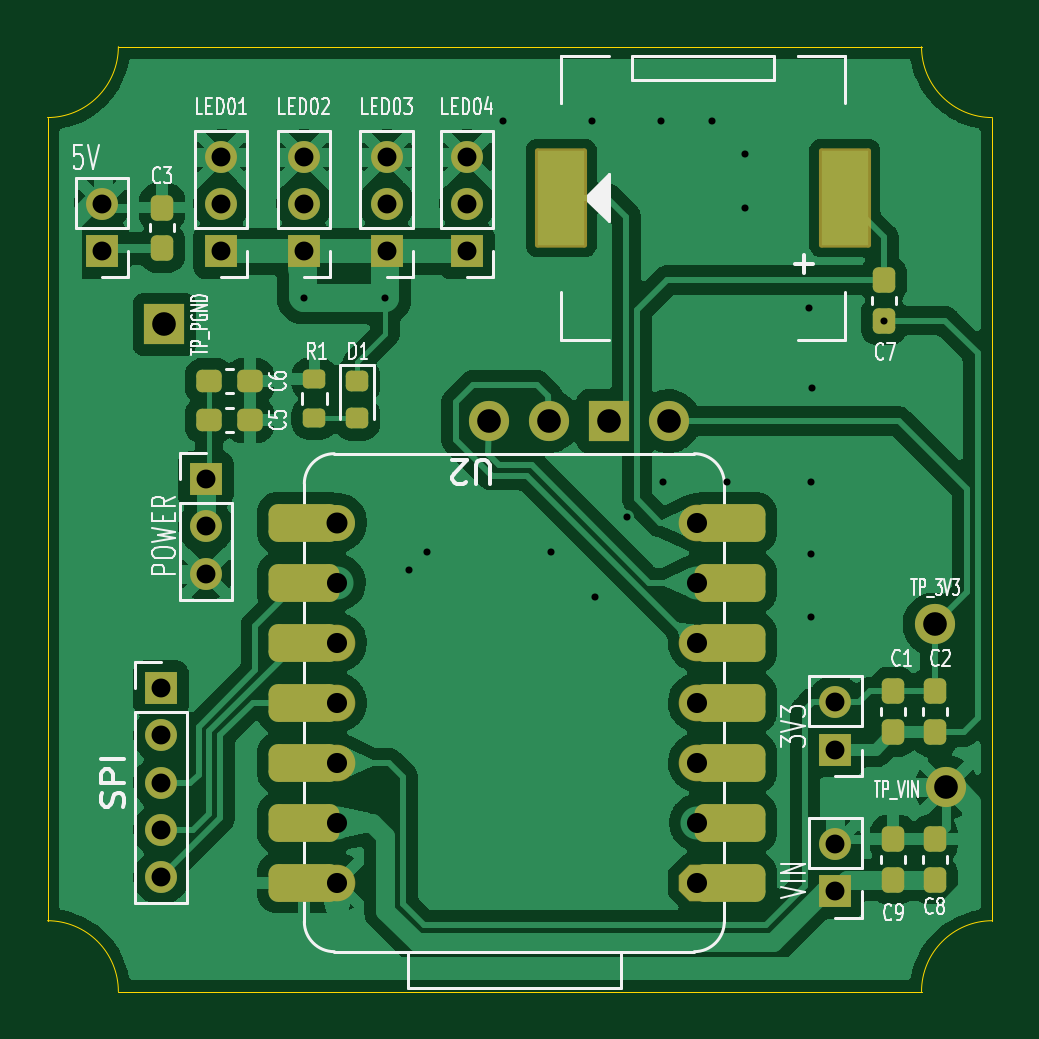
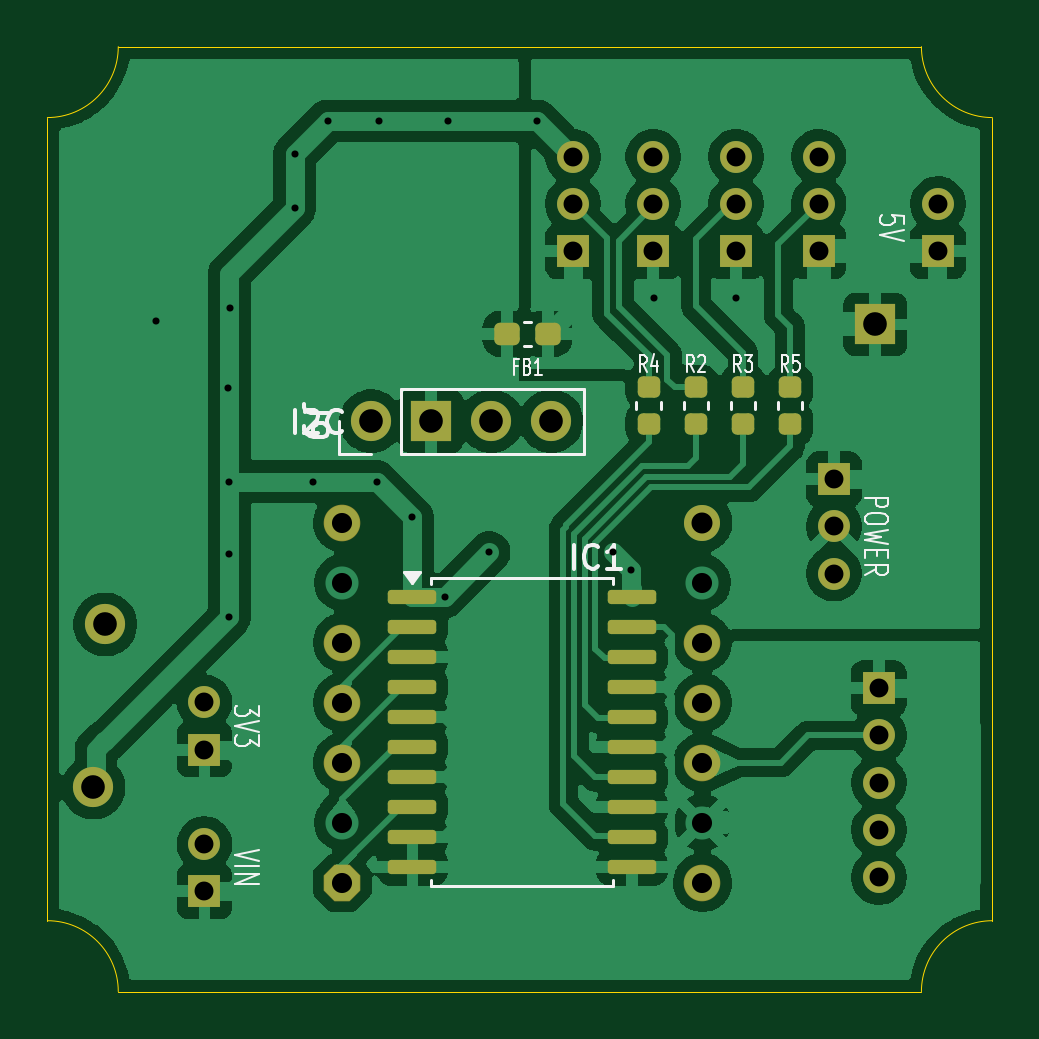
Circuit board: 11 layer files. Board 40.0 x 40.0 mm.
- bottom_copper: core-XIAO-03-CuBottom.gbr (156927 bytes)
- top_copper: core-XIAO-03-CuTop.gbr (149937 bytes)
- outline: core-XIAO-03-EdgeCuts.gbr (985 bytes)
- bottom_mask: core-XIAO-03-MaskBottom.gbr (4138 bytes)
- top_mask: core-XIAO-03-MaskTop.gbr (4800 bytes)
- drill: core-XIAO-03-NPTH.drl (260 bytes)
- drill: core-XIAO-03-PTH.drl (1631 bytes)
- paste: core-XIAO-03-PasteBottom.gbr (2171 bytes)
- paste: core-XIAO-03-PasteTop.gbr (2693 bytes)
- bottom_silk: core-XIAO-03-SilkBottom.gbr (19222 bytes)
- top_silk: core-XIAO-03-SilkTop.gbr (45049 bytes)

=== bottom_copper: core-XIAO-03-CuBottom.gbr (156927 bytes, source omitted) ===
=== top_copper: core-XIAO-03-CuTop.gbr (149937 bytes, source omitted) ===
=== outline: core-XIAO-03-EdgeCuts.gbr ===
%TF.GenerationSoftware,KiCad,Pcbnew,10.0.1*%
%TF.CreationDate,2026-05-18T01:38:09+09:00*%
%TF.ProjectId,core-XIAO-02,636f7265-2d58-4494-914f-2d30322e6b69,rev?*%
%TF.SameCoordinates,Original*%
%TF.FileFunction,Profile,NP*%
%FSLAX46Y46*%
G04 Gerber Fmt 4.6, Leading zero omitted, Abs format (unit mm)*
G04 Created by KiCad (PCBNEW 10.0.1) date 2026-05-18 01:38:09*
%MOMM*%
%LPD*%
G01*
G04 APERTURE LIST*
%TA.AperFunction,Profile*%
%ADD10C,0.050000*%
%TD*%
G04 APERTURE END LIST*
D10*
X78947867Y-93341333D02*
X78947867Y-59341333D01*
X78947867Y-93341333D02*
G75*
G02*
X81947867Y-96341333I33J-2999967D01*
G01*
X81947867Y-56341333D02*
G75*
G02*
X78947867Y-59341267I-2999967J33D01*
G01*
X81947867Y-56341333D02*
X115947867Y-56341333D01*
X115947867Y-96341333D02*
X81947867Y-96341333D01*
X115947867Y-96341333D02*
G75*
G02*
X118947867Y-93341267I3000033J33D01*
G01*
X118947867Y-59341333D02*
G75*
G02*
X115947867Y-56341333I33J3000033D01*
G01*
X118947867Y-59341333D02*
X118947867Y-93341333D01*
M02*

=== bottom_mask: core-XIAO-03-MaskBottom.gbr ===
%TF.GenerationSoftware,KiCad,Pcbnew,10.0.1*%
%TF.CreationDate,2026-05-18T01:38:09+09:00*%
%TF.ProjectId,core-XIAO-02,636f7265-2d58-4494-914f-2d30322e6b69,rev?*%
%TF.SameCoordinates,Original*%
%TF.FileFunction,Soldermask,Bot*%
%TF.FilePolarity,Negative*%
%FSLAX46Y46*%
G04 Gerber Fmt 4.6, Leading zero omitted, Abs format (unit mm)*
G04 Created by KiCad (PCBNEW 10.0.1) date 2026-05-18 01:38:09*
%MOMM*%
%LPD*%
G01*
G04 APERTURE LIST*
G04 Aperture macros list*
%AMRoundRect*
0 Rectangle with rounded corners*
0 $1 Rounding radius*
0 $2 $3 $4 $5 $6 $7 $8 $9 X,Y pos of 4 corners*
0 Add a 4 corners polygon primitive as box body*
4,1,4,$2,$3,$4,$5,$6,$7,$8,$9,$2,$3,0*
0 Add four circle primitives for the rounded corners*
1,1,$1+$1,$2,$3*
1,1,$1+$1,$4,$5*
1,1,$1+$1,$6,$7*
1,1,$1+$1,$8,$9*
0 Add four rect primitives between the rounded corners*
20,1,$1+$1,$2,$3,$4,$5,0*
20,1,$1+$1,$4,$5,$6,$7,0*
20,1,$1+$1,$6,$7,$8,$9,0*
20,1,$1+$1,$8,$9,$2,$3,0*%
%AMFreePoly0*
4,1,17,0.328621,0.767961,0.767961,0.328621,0.775400,0.310660,0.775400,-0.310660,0.767961,-0.328621,0.328621,-0.767961,0.310660,-0.775400,-0.310660,-0.775400,-0.328621,-0.767961,-0.767961,-0.328621,-0.775400,-0.310660,-0.775400,0.310660,-0.767961,0.328621,-0.328621,0.767961,-0.310660,0.775400,0.310660,0.775400,0.328621,0.767961,0.328621,0.767961,$1*%
G04 Aperture macros list end*
%ADD10C,1.700000*%
%ADD11R,1.350000X1.350000*%
%ADD12C,1.350000*%
%ADD13FreePoly0,180.000000*%
%ADD14C,1.550800*%
%ADD15C,1.524000*%
%ADD16R,1.700000X1.700000*%
%ADD17RoundRect,0.225000X-0.250000X0.225000X-0.250000X-0.225000X0.250000X-0.225000X0.250000X0.225000X0*%
%ADD18RoundRect,0.150000X0.875000X0.150000X-0.875000X0.150000X-0.875000X-0.150000X0.875000X-0.150000X0*%
%ADD19RoundRect,0.237500X-0.300000X-0.237500X0.300000X-0.237500X0.300000X0.237500X-0.300000X0.237500X0*%
G04 APERTURE END LIST*
D10*
%TO.C,J13*%
X116500000Y-80800000D03*
%TD*%
D11*
%TO.C,J15*%
X112300000Y-92100000D03*
D12*
X112300000Y-90100000D03*
%TD*%
D11*
%TO.C,J7*%
X93300000Y-65000000D03*
D12*
X93300000Y-63000000D03*
X93300000Y-61000000D03*
%TD*%
D11*
%TO.C,J3*%
X83750000Y-83500000D03*
D12*
X83750000Y-85500000D03*
X83750000Y-87500000D03*
X83750000Y-89500000D03*
X83750000Y-91500000D03*
%TD*%
D11*
%TO.C,J5*%
X112300000Y-86100000D03*
D12*
X112300000Y-84100000D03*
%TD*%
D11*
%TO.C,J1*%
X85650000Y-74650000D03*
D12*
X85650000Y-76650000D03*
X85650000Y-78650000D03*
%TD*%
D11*
%TO.C,J6*%
X81250000Y-65000000D03*
D12*
X81250000Y-63000000D03*
%TD*%
D11*
%TO.C,J11*%
X86300000Y-65000000D03*
D12*
X86300000Y-63000000D03*
X86300000Y-61000000D03*
%TD*%
D10*
%TO.C,J12*%
X117000000Y-87700000D03*
%TD*%
D13*
%TO.C,U2*%
X106456853Y-91730937D03*
D14*
X106456853Y-86650937D03*
X106456853Y-84110937D03*
X106456853Y-81570937D03*
X106456853Y-76490937D03*
D15*
X91216853Y-76490937D03*
D14*
X91216853Y-81570937D03*
X91216853Y-84110937D03*
X91216853Y-86650937D03*
X91216853Y-91730937D03*
%TD*%
D16*
%TO.C,J14*%
X83900000Y-68100000D03*
%TD*%
D11*
%TO.C,J10*%
X96700000Y-65000000D03*
D12*
X96700000Y-63000000D03*
X96700000Y-61000000D03*
%TD*%
D11*
%TO.C,J8*%
X89800000Y-65000000D03*
D12*
X89800000Y-63000000D03*
X89800000Y-61000000D03*
%TD*%
D17*
%TO.C,R5*%
X87500000Y-70750000D03*
X87500000Y-72300000D03*
%TD*%
D18*
%TO.C,IC1*%
X103496161Y-79629907D03*
X103496161Y-80899907D03*
X103496161Y-82169907D03*
X103496161Y-83439907D03*
X103496161Y-84709907D03*
X103496161Y-85979907D03*
X103496161Y-87249907D03*
X103496161Y-88519907D03*
X103496161Y-89789907D03*
X103496161Y-91059907D03*
X94196161Y-91059907D03*
X94196161Y-89789907D03*
X94196161Y-88519907D03*
X94196161Y-87249907D03*
X94196161Y-85979907D03*
X94196161Y-84709907D03*
X94196161Y-83439907D03*
X94196161Y-82169907D03*
X94196161Y-80899907D03*
X94196161Y-79629907D03*
%TD*%
D17*
%TO.C,R4*%
X93500000Y-70750000D03*
X93500000Y-72300000D03*
%TD*%
%TO.C,R3*%
X89500000Y-70750000D03*
X89500000Y-72300000D03*
%TD*%
D10*
%TO.C,J9*%
X105239007Y-72193222D03*
D16*
X102699007Y-72193222D03*
D10*
X100159007Y-72193222D03*
X97619007Y-72193222D03*
%TD*%
D17*
%TO.C,R2*%
X91500000Y-70750000D03*
X91500000Y-72300000D03*
%TD*%
D19*
%TO.C,FB1*%
X97767977Y-68492977D03*
X99492977Y-68492977D03*
%TD*%
M02*

=== top_mask: core-XIAO-03-MaskTop.gbr ===
%TF.GenerationSoftware,KiCad,Pcbnew,10.0.1*%
%TF.CreationDate,2026-05-18T01:38:09+09:00*%
%TF.ProjectId,core-XIAO-02,636f7265-2d58-4494-914f-2d30322e6b69,rev?*%
%TF.SameCoordinates,Original*%
%TF.FileFunction,Soldermask,Top*%
%TF.FilePolarity,Negative*%
%FSLAX46Y46*%
G04 Gerber Fmt 4.6, Leading zero omitted, Abs format (unit mm)*
G04 Created by KiCad (PCBNEW 10.0.1) date 2026-05-18 01:38:09*
%MOMM*%
%LPD*%
G01*
G04 APERTURE LIST*
G04 Aperture macros list*
%AMRoundRect*
0 Rectangle with rounded corners*
0 $1 Rounding radius*
0 $2 $3 $4 $5 $6 $7 $8 $9 X,Y pos of 4 corners*
0 Add a 4 corners polygon primitive as box body*
4,1,4,$2,$3,$4,$5,$6,$7,$8,$9,$2,$3,0*
0 Add four circle primitives for the rounded corners*
1,1,$1+$1,$2,$3*
1,1,$1+$1,$4,$5*
1,1,$1+$1,$6,$7*
1,1,$1+$1,$8,$9*
0 Add four rect primitives between the rounded corners*
20,1,$1+$1,$2,$3,$4,$5,0*
20,1,$1+$1,$4,$5,$6,$7,0*
20,1,$1+$1,$6,$7,$8,$9,0*
20,1,$1+$1,$8,$9,$2,$3,0*%
%AMFreePoly0*
4,1,17,0.328621,0.767961,0.767961,0.328621,0.775400,0.310660,0.775400,-0.310660,0.767961,-0.328621,0.328621,-0.767961,0.310660,-0.775400,-0.310660,-0.775400,-0.328621,-0.767961,-0.767961,-0.328621,-0.775400,-0.310660,-0.775400,0.310660,-0.767961,0.328621,-0.328621,0.767961,-0.310660,0.775400,0.310660,0.775400,0.328621,0.767961,0.328621,0.767961,$1*%
G04 Aperture macros list end*
%ADD10RoundRect,0.237500X-0.237500X0.300000X-0.237500X-0.300000X0.237500X-0.300000X0.237500X0.300000X0*%
%ADD11C,1.700000*%
%ADD12R,1.350000X1.350000*%
%ADD13C,1.350000*%
%ADD14RoundRect,0.237500X0.300000X0.237500X-0.300000X0.237500X-0.300000X-0.237500X0.300000X-0.237500X0*%
%ADD15RoundRect,0.218750X-0.256250X0.218750X-0.256250X-0.218750X0.256250X-0.218750X0.256250X0.218750X0*%
%ADD16RoundRect,0.400000X1.100000X0.400000X-1.100000X0.400000X-1.100000X-0.400000X1.100000X-0.400000X0*%
%ADD17FreePoly0,180.000000*%
%ADD18C,1.550800*%
%ADD19C,1.524000*%
%ADD20R,1.700000X1.700000*%
%ADD21RoundRect,0.102000X1.000000X2.000000X-1.000000X2.000000X-1.000000X-2.000000X1.000000X-2.000000X0*%
%ADD22RoundRect,0.200000X-0.275000X0.200000X-0.275000X-0.200000X0.275000X-0.200000X0.275000X0.200000X0*%
G04 APERTURE END LIST*
D10*
%TO.C,C1*%
X114750000Y-83637500D03*
X114750000Y-85362500D03*
%TD*%
D11*
%TO.C,J13*%
X116500000Y-80800000D03*
%TD*%
D10*
%TO.C,C8*%
X116500000Y-89887500D03*
X116500000Y-91612500D03*
%TD*%
D12*
%TO.C,J15*%
X112300000Y-92100000D03*
D13*
X112300000Y-90100000D03*
%TD*%
D14*
%TO.C,C6*%
X87512500Y-70500000D03*
X85787500Y-70500000D03*
%TD*%
D12*
%TO.C,J7*%
X93300000Y-65000000D03*
D13*
X93300000Y-63000000D03*
X93300000Y-61000000D03*
%TD*%
D12*
%TO.C,J3*%
X83750000Y-83500000D03*
D13*
X83750000Y-85500000D03*
X83750000Y-87500000D03*
X83750000Y-89500000D03*
X83750000Y-91500000D03*
%TD*%
D12*
%TO.C,J5*%
X112300000Y-86100000D03*
D13*
X112300000Y-84100000D03*
%TD*%
D12*
%TO.C,J1*%
X85650000Y-74650000D03*
D13*
X85650000Y-76650000D03*
X85650000Y-78650000D03*
%TD*%
D10*
%TO.C,C2*%
X116500000Y-83637500D03*
X116500000Y-85362500D03*
%TD*%
D12*
%TO.C,J6*%
X81250000Y-65000000D03*
D13*
X81250000Y-63000000D03*
%TD*%
D12*
%TO.C,J11*%
X86300000Y-65000000D03*
D13*
X86300000Y-63000000D03*
X86300000Y-61000000D03*
%TD*%
D10*
%TO.C,C3*%
X83800000Y-63150000D03*
X83800000Y-64875000D03*
%TD*%
D15*
%TO.C,D1*%
X92050000Y-70502500D03*
X92050000Y-72077500D03*
%TD*%
D11*
%TO.C,J12*%
X117000000Y-87700000D03*
%TD*%
D16*
%TO.C,U2*%
X107837853Y-91730937D03*
D17*
X106456853Y-91730937D03*
D16*
X107837853Y-89190937D03*
X107837853Y-86650937D03*
D18*
X106456853Y-86650937D03*
D16*
X107837853Y-84110937D03*
D18*
X106456853Y-84110937D03*
D16*
X107837853Y-81570937D03*
D18*
X106456853Y-81570937D03*
D16*
X107837853Y-79030937D03*
X107837853Y-76490937D03*
D18*
X106456853Y-76490937D03*
D19*
X91216853Y-76490937D03*
D16*
X89803853Y-76490937D03*
X89803853Y-79030937D03*
D18*
X91216853Y-81570937D03*
D16*
X89803853Y-81570937D03*
D18*
X91216853Y-84110937D03*
D16*
X89803853Y-84110937D03*
D18*
X91216853Y-86650937D03*
D16*
X89803853Y-86650937D03*
X89803853Y-89190937D03*
D18*
X91216853Y-91730937D03*
D16*
X89803853Y-91730937D03*
%TD*%
D20*
%TO.C,J14*%
X83900000Y-68100000D03*
%TD*%
D21*
%TO.C,LS1*%
X112699007Y-62740622D03*
X100699007Y-62740622D03*
%TD*%
D12*
%TO.C,J10*%
X96700000Y-65000000D03*
D13*
X96700000Y-63000000D03*
X96700000Y-61000000D03*
%TD*%
D10*
%TO.C,C7*%
X114349007Y-66215622D03*
X114349007Y-67940622D03*
%TD*%
D14*
%TO.C,C5*%
X87512500Y-72150000D03*
X85787500Y-72150000D03*
%TD*%
D12*
%TO.C,J8*%
X89800000Y-65000000D03*
D13*
X89800000Y-63000000D03*
X89800000Y-61000000D03*
%TD*%
D22*
%TO.C,R1*%
X90250000Y-70425000D03*
X90250000Y-72075000D03*
%TD*%
D10*
%TO.C,C9*%
X114750000Y-89887500D03*
X114750000Y-91612500D03*
%TD*%
D11*
%TO.C,J9*%
X105239007Y-72193222D03*
D20*
X102699007Y-72193222D03*
D11*
X100159007Y-72193222D03*
X97619007Y-72193222D03*
%TD*%
M02*

=== drill: core-XIAO-03-NPTH.drl ===
M48
; DRILL file KiCad 10.0.1 date 2026-05-18T01:38:09
; FORMAT={-:-/ absolute / inch / decimal}
; #@! TF.CreationDate,2026-05-18T01:38:09+09:00
; #@! TF.GenerationSoftware,Kicad,Pcbnew,10.0.1
; #@! TF.FileFunction,NonPlated,1,2,NPTH
FMAT,2
INCH
%
G90
G05
M30

=== drill: core-XIAO-03-PTH.drl ===
M48
; DRILL file KiCad 10.0.1 date 2026-05-18T01:38:09
; FORMAT={-:-/ absolute / inch / decimal}
; #@! TF.CreationDate,2026-05-18T01:38:09+09:00
; #@! TF.GenerationSoftware,Kicad,Pcbnew,10.0.1
; #@! TF.FileFunction,Plated,1,2,PTH
FMAT,2
INCH
; #@! TA.AperFunction,Plated,PTH,ViaDrill
T1C0.0118
; #@! TA.AperFunction,Plated,PTH,ComponentDrill
T2C0.0315
; #@! TA.AperFunction,Plated,PTH,ComponentDrill
T3C0.0335
; #@! TA.AperFunction,Plated,PTH,ComponentDrill
T4C0.0350
; #@! TA.AperFunction,Plated,PTH,ComponentDrill
T5C0.0394
%
G90
G05
T1
X3.5354Y-2.6378
X3.6715Y-2.6378
X3.7106Y-3.0906
X3.7402Y-3.061
X3.867Y-2.3417
X3.9469Y-3.061
X4.0157Y-2.3417
X4.0209Y-3.135
X4.0747Y-3.0021
X4.1299Y-2.3417
X4.1339Y-2.9429
X4.2157Y-2.3417
X4.2402Y-2.9429
X4.2708Y-2.3968
X4.2708Y-2.4873
X4.378Y-2.6535
X4.3799Y-2.9429
X4.3799Y-3.063
X4.3799Y-3.1693
X4.3819Y-2.7874
X4.5019Y-2.6748
T2
X3.1988Y-2.4803
X3.1988Y-2.5591
X3.2972Y-3.2874
X3.2972Y-3.3661
X3.2972Y-3.4449
X3.2972Y-3.5236
X3.2972Y-3.6024
X3.372Y-2.939
X3.372Y-3.0177
X3.372Y-3.0965
X3.3976Y-2.4016
X3.3976Y-2.4803
X3.3976Y-2.5591
X3.5354Y-2.4016
X3.5354Y-2.4803
X3.5354Y-2.5591
X3.6732Y-2.4016
X3.6732Y-2.4803
X3.6732Y-2.5591
X3.8071Y-2.4016
X3.8071Y-2.4803
X3.8071Y-2.5591
X4.4213Y-3.311
X4.4213Y-3.3898
X4.4213Y-3.5472
X4.4213Y-3.626
T3
X3.5912Y-3.1115
X3.5912Y-3.2115
X3.5912Y-3.3115
X3.5912Y-3.4115
X3.5912Y-3.5115
X3.5912Y-3.6115
X4.1912Y-3.0115
X4.1912Y-3.1115
X4.1912Y-3.2115
X4.1912Y-3.3115
X4.1912Y-3.4115
X4.1912Y-3.5115
X4.1912Y-3.6115
T4
X3.5912Y-3.0115
T5
X3.3031Y-2.6811
X3.8433Y-2.8423
X3.9433Y-2.8423
X4.0433Y-2.8423
X4.1433Y-2.8423
X4.5866Y-3.1811
X4.6063Y-3.4528
M30

=== paste: core-XIAO-03-PasteBottom.gbr (2171 bytes, source withheld) ===
=== paste: core-XIAO-03-PasteTop.gbr (2693 bytes, source withheld) ===
=== bottom_silk: core-XIAO-03-SilkBottom.gbr (19222 bytes, source omitted) ===
=== top_silk: core-XIAO-03-SilkTop.gbr (45049 bytes, source omitted) ===
